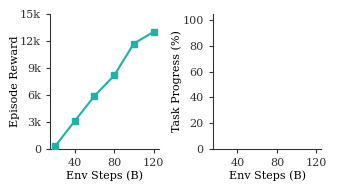

This figure's Python source: (Note: this script raises an exception after producing the figure.)
import json
from collections import defaultdict
from pathlib import Path

import matplotlib
import matplotlib.pyplot as plt
import matplotlib.image as mpimg
from mpl_toolkits.axes_grid1.inset_locator import inset_axes
import numpy as np

# Clear font cache and configure Times New Roman with fallbacks
matplotlib.rcParams['font.family'] = 'serif'
matplotlib.rcParams['font.serif'] = ['Times New Roman', 'Times', 'DejaVu Serif', 'Nimbus Roman', 'Liberation Serif']

# ==========================================
# 1. CONFIGURATION & DATA LOADING
# ==========================================

EVALS_DIR = "/share/portal/kk837/sapg/evals/2026-01-18_04-23-48"

# Days of training values
# Note: 2 days of training = 20B env steps
DAYS_OF_TRAINING = [2, 4, 6, 8, 10, 12]

# Convert days to billion env steps (2 days = 20B env steps)
BILLION_ENV_STEPS = [d * 10 for d in DAYS_OF_TRAINING]

# Training rewards at each checkpoint (for days 2, 4, 6, 8, 10, 12)
TRAINING_REWARD_DAYS = [2, 4, 6, 8, 10, 12]
TRAINING_REWARD_ENV_STEPS = [d * 10 for d in TRAINING_REWARD_DAYS]
TRAINING_REWARDS = [249, 3067, 5851, 8142, 11700, 12989]

# Tasks to plot
TASKS = ["hammer", "eraser", "marker", "screwdriver", "brush", "spatula"]


def load_eval_data(evals_dir: str) -> dict:
    """
    Load all eval.json files for real-world scanned objects, organized by task
    and days of training.
    
    Returns:
        dict: {task: {days: [list of avg_goal_pct values]}}
    """
    data = defaultdict(lambda: defaultdict(list))
    
    evals_path = Path(evals_dir)
    
    for task in TASKS:
        task_dir = evals_path / task
        if not task_dir.exists():
            continue
            
        # Iterate through all tools in this task
        for tool_dir in task_dir.iterdir():
            if not tool_dir.is_dir():
                continue
                
            tool_name = tool_dir.name
            # Skip primitive tools
            if tool_name.startswith("primitive_"):
                continue
            
            # Find all eval.json files under this tool (across all trajectories)
            for eval_file in tool_dir.rglob("eval.json"):
                # Extract days of training from path
                # Path format: task/tool/trajectory/X_days_of_training/eval.json
                days_dir = eval_file.parent.name
                if "days_of_training" in days_dir:
                    days = int(days_dir.split("days")[0])
                    
                    # Load the eval.json
                    try:
                        with open(eval_file, "r") as f:
                            eval_data = json.load(f)
                            avg_goal_pct = eval_data.get("avg_goal_pct", 0)
                            data[task][days].append(avg_goal_pct)
                    except (json.JSONDecodeError, IOError) as e:
                        print(f"Warning: Could not load {eval_file}: {e}")
    
    return data


def compute_averaged_statistics(data: dict) -> dict:
    """
    Compute mean and std averaged across all tasks for each days value.
    
    First averages within each category, then computes mean and std across
    the 6 category means (variance across categories, not across all samples).
    
    Returns:
        dict: {"mean": [...], "std": [...]}
    """
    means = []
    stds = []
    
    for days in DAYS_OF_TRAINING:
        # Get the mean for each category at this checkpoint
        category_means = []
        for task in TASKS:
            values = data[task][days]
            if values:
                category_means.append(np.mean(values))
        
        if category_means:
            means.append(np.mean(category_means))
            stds.append(np.std(category_means))
        else:
            means.append(np.nan)
            stds.append(np.nan)
    
    return {"mean": means, "std": stds}


# Load and process the data
raw_data = load_eval_data(EVALS_DIR)
AVERAGED_DATA = compute_averaged_statistics(raw_data)

# ==========================================
# 2. PLOTTING SCRIPT
# ==========================================

# Font sizes designed for single-column figure (~3.5" wide)
plt.rcParams.update(
    {
        "font.size": 8,
        "axes.labelsize": 9,
        "axes.titlesize": 10,
        "axes.titleweight": "normal",
        "xtick.labelsize": 8,
        "ytick.labelsize": 8,
        "legend.fontsize": 7.5,
        "lines.linewidth": 1.5,
        "lines.markersize": 4,
        "grid.alpha": 0.3,
        "mathtext.fontset": "stix",
    }
)


def plot_combined_figure():
    """Plot combined training reward and test performance.
    
    Wider layout with side-by-side subplots to show correlation.
    """
    fig, (ax1, ax2) = plt.subplots(1, 2, figsize=(3.5, 1.75), gridspec_kw={"wspace": 0.5})

    # ============ Left plot: Training Reward ============
    color_ours = "#20B2AA"  # Teal - consistent "Ours" color

    x1 = np.array(TRAINING_REWARD_ENV_STEPS)
    y1 = np.array(TRAINING_REWARDS)

    ax1.plot(
        x1,
        y1,
        color=color_ours,
        marker="s",  # Square marker
        markersize=4,
        markevery=1,
        zorder=10,
    )

    ax1.set_xlim(min(TRAINING_REWARD_ENV_STEPS) - 5, max(TRAINING_REWARD_ENV_STEPS) + 5)
    ax1.set_ylim(0, 15000)
    ax1.set_yticks([0, 3000, 6000, 9000, 12000, 15000])
    ax1.set_yticklabels(["0", "3k", "6k", "9k", "12k", "15k"])
    
    # Clean spines
    ax1.spines["top"].set_visible(False)
    ax1.spines["right"].set_visible(False)
    ax1.spines["left"].set_linewidth(0.8)
    ax1.spines["bottom"].set_linewidth(0.8)
    ax1.spines["left"].set_color("#333333")
    ax1.spines["bottom"].set_color("#333333")
    
    ax1.set_xticks([40, 80, 120])
    ax1.set_ylabel("Episode Reward", labelpad=0, fontsize=8)
    ax1.set_xlabel("Env Steps (B)", labelpad=2, fontsize=8)
    ax1.tick_params(axis="both", which="major", length=3, width=0.8, colors="#333333")

    # ============ Right plot: Tool Use Performance on DexToolBench ============
    y_mean = np.array(AVERAGED_DATA["mean"])
    y_std = np.array(AVERAGED_DATA["std"])
    x2 = np.array(BILLION_ENV_STEPS)

    ax2.errorbar(
        x2,
        y_mean,
        yerr=y_std,
        color=color_ours,
        marker="o",  # Circle marker
        markersize=4,
        capsize=2,
        capthick=0.8,
        zorder=10,
    )

    ax2.set_ylim(0, 105)
    ax2.set_yticks([0, 20, 40, 60, 80, 100])
    ax2.set_xlim(min(BILLION_ENV_STEPS) - 5, max(BILLION_ENV_STEPS) + 5)
    
    # Clean spines
    ax2.spines["top"].set_visible(False)
    ax2.spines["right"].set_visible(False)
    ax2.spines["left"].set_linewidth(0.8)
    ax2.spines["bottom"].set_linewidth(0.8)
    ax2.spines["left"].set_color("#333333")
    ax2.spines["bottom"].set_color("#333333")
    
    ax2.set_xticks([40, 80, 120])
    ax2.set_ylabel("Task Progress (%)", labelpad=0, fontsize=8)
    ax2.set_xlabel("Env Steps (B)", labelpad=2, fontsize=8)
    ax2.tick_params(axis="both", which="major", length=3, width=0.8, colors="#333333")

    # ============ Add inset images showing train vs test tools ============
    # Load the original combined image for the right half (real tools)
    tools_img_path = Path(__file__).parent / "plot_drafts" / "final_figures" / "Primitives_vs_DexToolBench (1).png"
    # Load the new primitives image
    primitives_img_path = Path(__file__).parent / "plot_drafts" / "final_figures" / "Primitive_Objects.png"
    
    if tools_img_path.exists() and primitives_img_path.exists():
        tools_img = mpimg.imread(tools_img_path)
        primitives_img = mpimg.imread(primitives_img_path)
        
        h, w = tools_img.shape[:2]
        
        # Get the right half (real tools) from original image
        right_half = tools_img[:, w//2:]
        
        # Calculate aspect ratio of original left half to match
        left_half_h, left_half_w = h, w // 2
        target_aspect = left_half_w / left_half_h
        
        # Crop new primitives image to match the aspect ratio of original left half
        prim_h, prim_w = primitives_img.shape[:2]
        current_aspect = prim_w / prim_h
        
        if current_aspect > target_aspect:
            # New image is wider, crop width
            new_w = int(prim_h * target_aspect)
            start_x = (prim_w - new_w) // 2
            left_half = primitives_img[:, start_x:start_x + new_w]
        else:
            # New image is taller, crop height
            new_h = int(prim_w / target_aspect)
            start_y = (prim_h - new_h) // 2
            left_half = primitives_img[start_y:start_y + new_h, :]
        
        # Add inset for training tools (primitives) - bottom right of left plot
        ax1_inset = inset_axes(ax1, width=0.5643, height=0.47025, 
                               bbox_to_anchor=(0.98, -0.03), bbox_transform=ax1.transAxes, loc="lower right")
        ax1_inset.imshow(left_half)
        ax1_inset.axis("off")
        ax1_inset.set_zorder(0)  # Draw below the line plot
        
        # Add inset for test tools (real) - bottom right of right plot
        ax2_inset = inset_axes(ax2, width=0.5643, height=0.47025, 
                               bbox_to_anchor=(0.98, -0.03), bbox_transform=ax2.transAxes, loc="lower right")
        ax2_inset.imshow(right_half)
        ax2_inset.axis("off")
        ax2_inset.set_zorder(0)  # Draw below the line plot

    # Save figure to file
    output_dir = Path(__file__).parent / "plot_drafts" / "final_figures"
    output_dir.mkdir(parents=True, exist_ok=True)
    output_path = output_dir / "sim_tp_and_reward_vs_env_steps.png"
    plt.savefig(
        output_path,
        dpi=600,
        bbox_inches="tight",
        pad_inches=0.02,
        facecolor="white",
        edgecolor="none",
    )
    plt.close()
    print(f"Figure saved to: {output_path}")


if __name__ == "__main__":
    plot_combined_figure()
